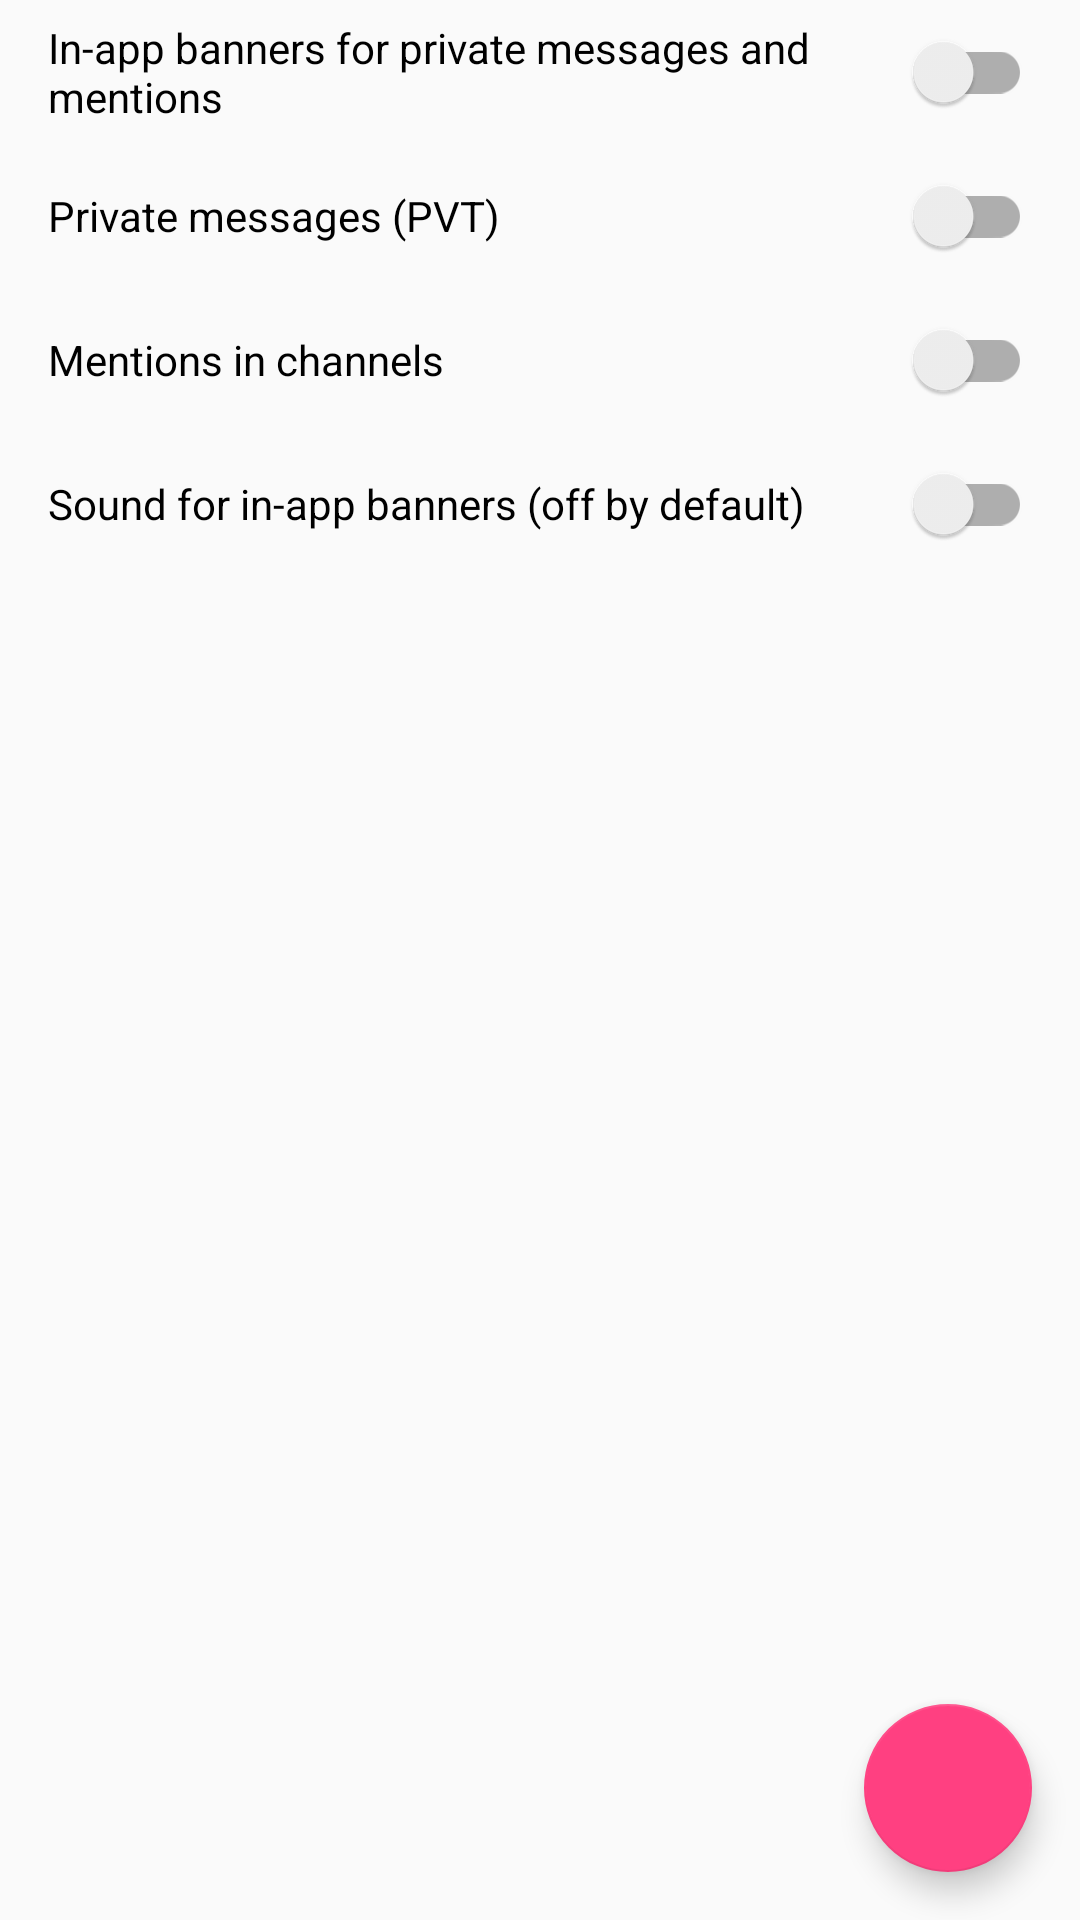

This screen was rendered from an Android layout file. Write that file and the resources it references.
<!-- AndroidManifest.xml: application theme AppTheme -->
<!-- res/layout/fragment_notification_settings.xml -->
<?xml version="1.0" encoding="utf-8"?>
<LinearLayout xmlns:android="http://schemas.android.com/apk/res/android"
    xmlns:app="http://schemas.android.com/apk/res-auto"
    android:layout_width="match_parent"
    android:layout_height="match_parent"
    android:orientation="vertical">

    <androidx.appcompat.widget.SwitchCompat
        android:id="@+id/in_app_alerts_enabled"
        android:layout_width="match_parent"
        android:layout_height="wrap_content"
        android:minHeight="48dp"
        android:paddingStart="16dp"
        android:paddingEnd="16dp"
        android:text="@string/notification_in_app_enabled" />

    <androidx.appcompat.widget.SwitchCompat
        android:id="@+id/in_app_alerts_private"
        android:layout_width="match_parent"
        android:layout_height="wrap_content"
        android:minHeight="48dp"
        android:paddingStart="16dp"
        android:paddingEnd="16dp"
        android:text="@string/notification_in_app_private_enabled" />

    <androidx.appcompat.widget.SwitchCompat
        android:id="@+id/in_app_alerts_mentions"
        android:layout_width="match_parent"
        android:layout_height="wrap_content"
        android:minHeight="48dp"
        android:paddingStart="16dp"
        android:paddingEnd="16dp"
        android:text="@string/notification_in_app_mentions_enabled" />

    <androidx.appcompat.widget.SwitchCompat
        android:id="@+id/in_app_alerts_sound"
        android:layout_width="match_parent"
        android:layout_height="wrap_content"
        android:minHeight="48dp"
        android:paddingStart="16dp"
        android:paddingEnd="16dp"
        android:text="@string/notification_in_app_sound" />

    <FrameLayout
        android:layout_width="match_parent"
        android:layout_height="0dp"
        android:layout_weight="1">

        <androidx.recyclerview.widget.RecyclerView
            android:id="@+id/items"
            android:layout_width="match_parent"
            android:layout_height="match_parent"
            android:clipToPadding="false" />

        <com.google.android.material.floatingactionbutton.FloatingActionButton
            android:id="@+id/add"
            android:layout_width="wrap_content"
            android:layout_height="wrap_content"
            android:layout_gravity="bottom|end"
            android:layout_margin="@dimen/fab_margin"
            app:srcCompat="@drawable/ic_add_white" />
    </FrameLayout>
</LinearLayout>
<!-- resources referenced by this layout -->
<resources>
  <dimen name="fab_margin">16dp</dimen>
  <string name="notification_in_app_enabled">In-app banners for private messages and mentions</string>
  <string name="notification_in_app_mentions_enabled">Mentions in channels</string>
  <string name="notification_in_app_private_enabled">Private messages (PVT)</string>
  <string name="notification_in_app_sound">Sound for in-app banners (off by default)</string>
  <dimen name="compact_action_bar_size">50dp</dimen>
  <color name="colorPrimary">#3F51B5</color>
  <color name="colorPrimaryDark">#303F9F</color>
  <color name="colorAccent">#FF4081</color>
  <color name="appBackground">@color/background_material_light</color>
  <color name="appBackgroundFloating">@color/background_floating_material_light</color>
  <color name="appThemeTextColorSecondary">@color/abc_secondary_text_material_light</color>
  <style name="AppTheme.AppBarOverlay" parent="ThemeOverlay.AppCompat.Dark.ActionBar">
          <item name="android:textColorPrimary">?attr/actionBarTextColorPrimary</item>
          <item name="android:textColorSecondary">?attr/actionBarTextColorSecondary</item>
      </style>
  <style name="TextFormatBar">
          <item name="android:padding">4dp</item>
          <item name="android:background">?attr/colorBackgroundFloating</item>
      </style>
  <style name="RecyclerViewScrollbar">
          <item name="android:padding">8dp</item>
          <item name="scrollbarDrawable">@drawable/recyclerview_scrollbar</item>
          <item name="scrollbarTint">@color/recyclerview_scrollbar_tint_list</item>
          <item name="minScrollbarHeight">24dp</item>
          <item name="letterDrawable">@drawable/recyclerview_scrollbar_letter</item>
          <item name="letterTint">?attr/colorAccent</item>
          <item name="letterTextAppearance">@style/ScrollbarLetterTextAppearance</item>
      </style>
  <color name="iconColor">#89000000</color>
  <color name="iconColorText">#000000</color>
  <style name="ScrollbarLetterTextAppearance">
          <item name="android:textSize">32dp</item>
          <item name="android:textColor">#fff</item>
      </style>
  <color name="ircBlack">#000</color>
  <color name="ircWhite">#fff</color>
  <color name="ircBlue">#1565C0</color>
  <color name="ircGreen">#2E7D32</color>
  <color name="ircLightRed">#FF1744</color>
  <color name="ircBrown">#5D4037</color>
  <color name="ircPurple">#6A1B9A</color>
  <color name="ircOrange">#EF6C00</color>
  <color name="ircYellow">#F9A825</color>
  <color name="ircLightGreen">#558B2F</color>
  <color name="ircCyan">#00838F</color>
  <color name="ircLightCyan">#00B8D4</color>
  <color name="ircLightBlue">#0277BD</color>
  <color name="ircPink">#AD1457</color>
  <color name="ircGray">#757575</color>
  <color name="ircLightGray">#9E9E9E</color>
  <color name="messageTimestamp">#424242</color>
  <color name="messageStatusText">#616161</color>
  <color name="messageDisconnected">#FF1744</color>
  <color name="messageTopic">#000</color>
  <color name="memberOwner">#FF8F00</color>
  <color name="memberAdmin">#9E9D24</color>
  <color name="memberOp">#558B2F</color>
  <color name="memberHalfOp">#00695C</color>
  <color name="memberVoice">#0277BD</color>
  <color name="memberNormal">#000</color>
</resources>
